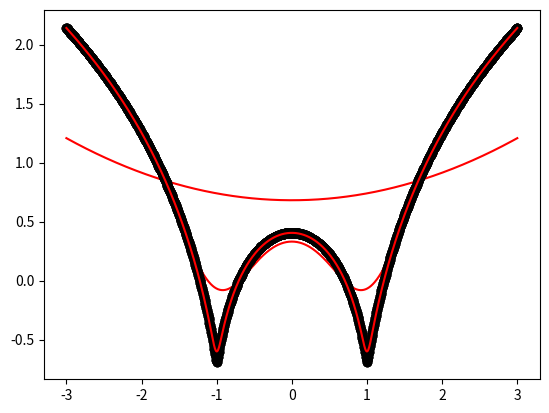

This chart was generated by the following Python code:
import numpy as np
import matplotlib.pyplot as plt

class LinearRegression:
    def __init__(self):
        self.X = np.linspace(-3, 3, num=1000)
        self.domain = self.X
        self.Y = np.log(np.abs(self.X ** 2 - 1) + .5)

    def local_regression(self, x0, tau):
        x0 = [1, x0]
        X = [[1, i] for i in self.X]
        X = np.asarray(X)
        Xw = (X.T) * np.exp(np.sum((X - x0) ** 2, axis=1) / (-2 * tau))
        beta = np.linalg.pinv(Xw @ X) @ Xw @ self.Y @ x0
        return beta

    def draw(self, tau):
        prediction = [self.local_regression(x0, tau) for x0 in self.domain]
        plt.plot(self.X, self.Y, 'o', color='black')
        plt.plot(self.domain, prediction, color='red')
        plt.show()

# Usage example
lr = LinearRegression()
lr.draw(10)
lr.draw(0.1)
lr.draw(0.001)
